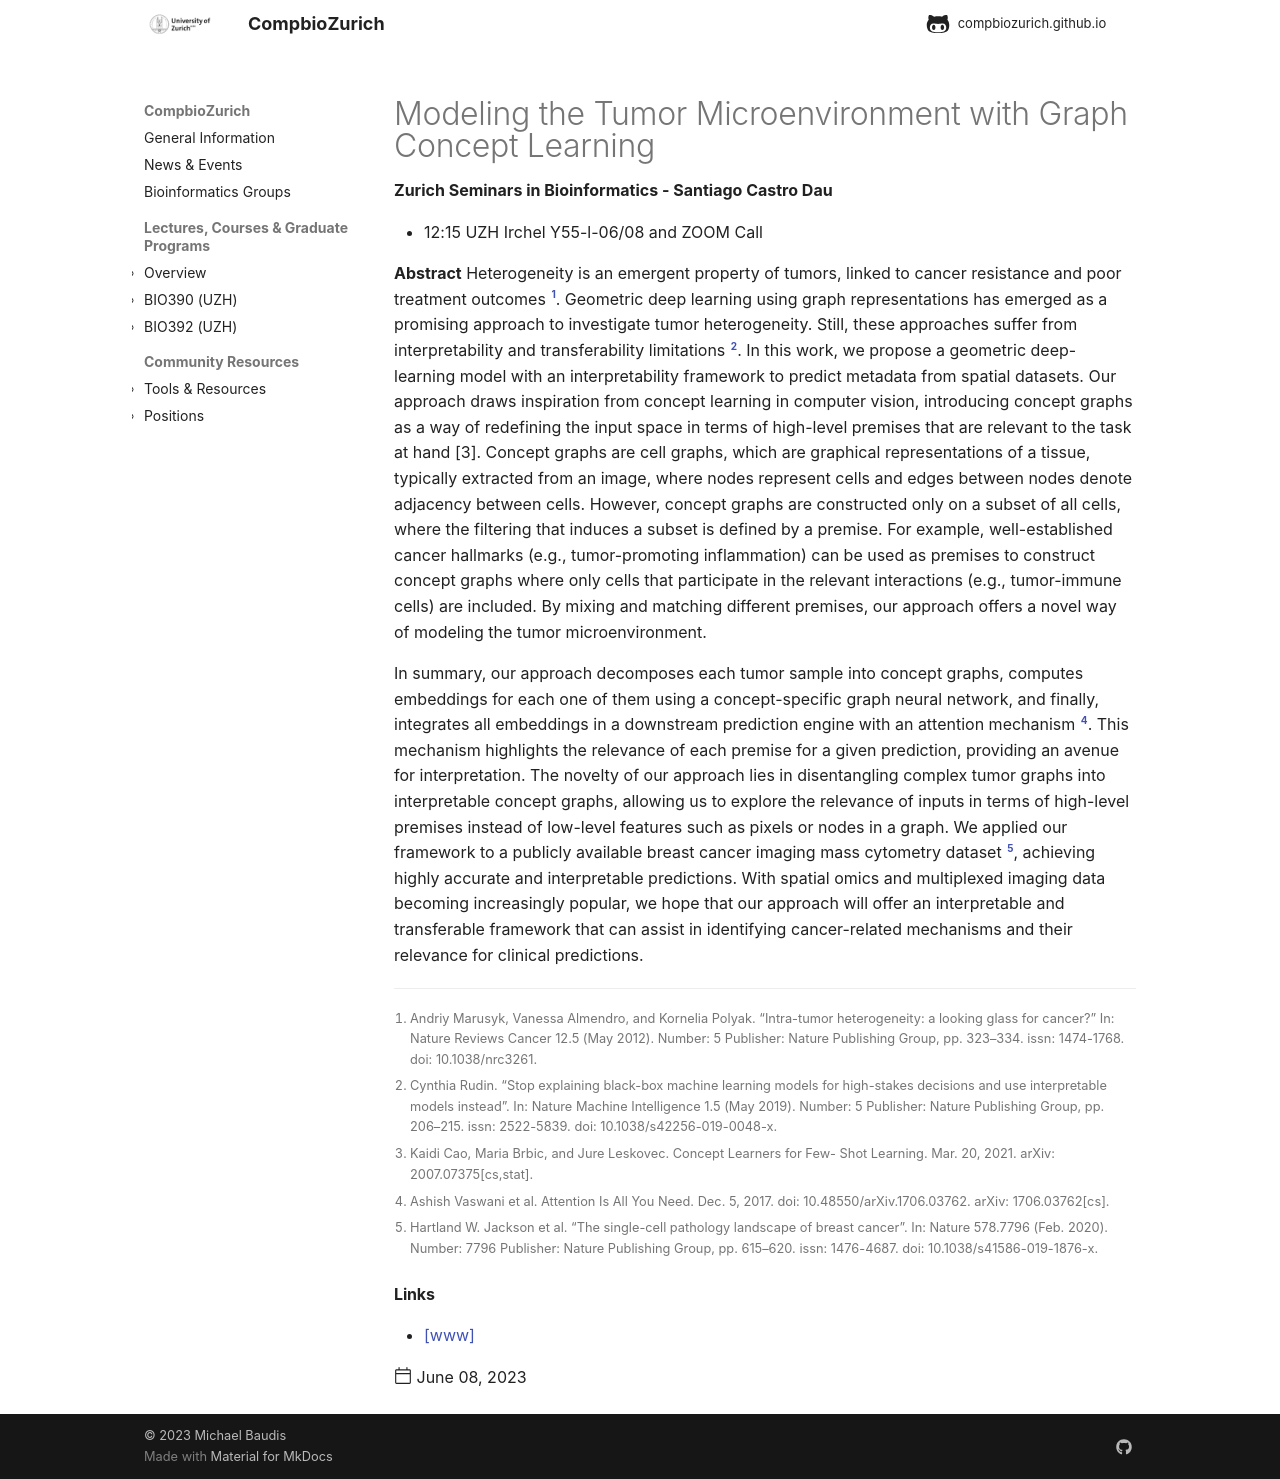

repository: compbiozurich/compbiozurich.github.io · page: news/2023/2023-06-08-zh-seminars-in-bioinformatics/index.html · generator: mkdocs

---
template: post.html
title: Modeling the Tumor Microenvironment with Graph Concept Learning 
description: 'Zurich Seminars in Bioinformatics - Santiago Castro Dau'
date: 2023-06-08
authors:
  - "@mbaudis"
links:
  - '[www](https://robinsonlabuzh.github.io)'
---

* 12:15 UZH Irchel Y55-l-06/08 and ZOOM Call

**Abstract** Heterogeneity is an emergent property of tumors, linked to cancer resistance and poor treatment outcomes [^1]. Geometric deep learning using graph representations has emerged as a promising approach to investigate tumor heterogeneity. Still, these approaches suffer from interpretability and transferability limitations [^2]. In this work, we propose a geometric deep-learning model with an interpretability framework to predict metadata from spatial datasets.<!--more--> Our approach draws inspiration from concept learning in computer vision, introducing concept graphs as a way of redefining the input space in terms of high-level premises that are relevant to the task at hand [3]. Concept graphs are cell graphs, which are graphical representations of a tissue, typically extracted from an image, where nodes represent cells and edges between nodes denote adjacency between cells. However, concept graphs are constructed only on a subset of all cells, where the filtering that induces a subset is defined by a premise. For example, well-established cancer hallmarks (e.g., tumor-promoting inflammation) can be used as premises to construct concept graphs where only cells that participate in the relevant interactions (e.g., tumor-immune cells) are included. By mixing and matching different premises, our approach offers a novel way of modeling the tumor microenvironment.

In summary, our approach decomposes each tumor sample into concept graphs, computes embeddings for each one of them using a concept-specific graph neural network, and finally, integrates all embeddings in a downstream prediction engine with an attention mechanism [^4]. This mechanism highlights the relevance of each premise for a given prediction, providing an avenue for interpretation. The novelty of our approach lies in disentangling complex tumor graphs into interpretable concept graphs, allowing us to explore the relevance of inputs in terms of high-level premises instead of low-level features such as pixels or nodes in a graph. We applied our framework to a publicly available breast cancer imaging mass cytometry dataset [^5], achieving highly accurate and interpretable predictions. With spatial omics and multiplexed imaging data becoming increasingly popular, we hope that our approach will offer an interpretable and transferable framework that can assist in identifying cancer-related mechanisms and their relevance for clinical predictions. 

[^1]:  Andriy Marusyk, Vanessa Almendro, and Kornelia Polyak. “Intra-tumor heterogeneity: a looking glass for cancer?” In: Nature Reviews Cancer 12.5 (May 2012). Number: 5 Publisher: Nature Publishing Group, pp. 323–334. issn: 1474-1768. doi: 10.1038/nrc3261.

[^2]:  Cynthia Rudin. “Stop explaining black-box machine learning models for high-stakes decisions and use interpretable models instead”. In: Nature Machine Intelligence 1.5 (May 2019). Number: 5 Publisher: Nature Publishing Group, pp. 206–215. issn: 2522-5839. doi: 10.1038/s42256-019-0048-x. 

[^3]:  Kaidi Cao, Maria Brbic, and Jure Leskovec. Concept Learners for Few- Shot Learning. Mar. 20, 2021. arXiv: 2007.07375[cs,stat].

[^4]:  Ashish Vaswani et al. Attention Is All You Need. Dec. 5, 2017. doi: 10.48550/arXiv.1706.03762. arXiv: 1706.03762[cs].

[^5]:  Hartland W. Jackson et al. “The single-cell pathology landscape of breast cancer”. In: Nature 578.7796 (Feb. 2020). Number: 7796 Publisher: Nature Publishing Group, pp. 615–620. issn: 1476-4687. doi: 10.1038/s41586-019-1876-x. 
